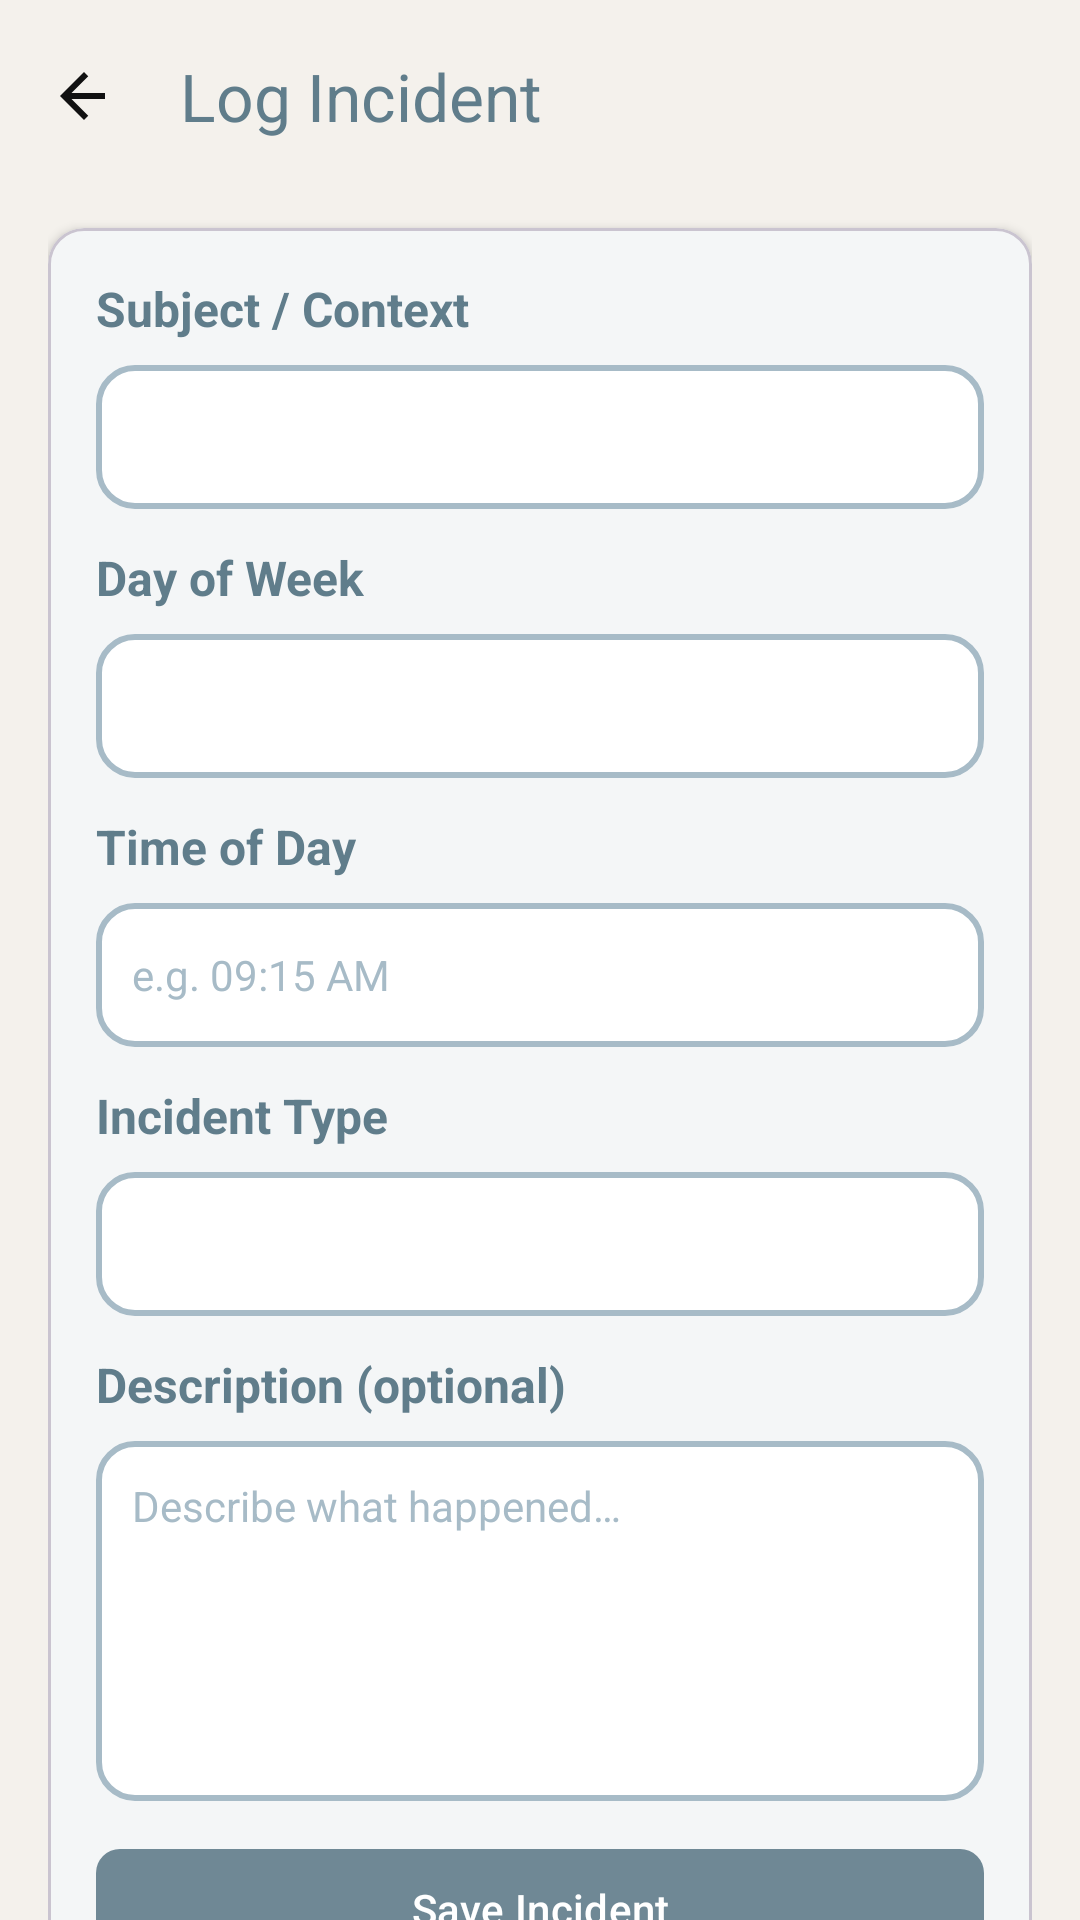

Produce the Android XML layout that renders to this screen, including the resource entries it uses.
<!-- AndroidManifest.xml: application theme Theme.Edubridge -->
<!-- res/layout/fragment_log_incident.xml -->
<?xml version="1.0" encoding="utf-8"?>
<LinearLayout xmlns:android="http://schemas.android.com/apk/res/android"
    xmlns:app="http://schemas.android.com/apk/res-auto"
    android:layout_width="match_parent"
    android:layout_height="match_parent"
    android:orientation="vertical"
    android:background="?attr/colorBackgroundCustom">

    <com.google.android.material.appbar.MaterialToolbar
        android:id="@+id/toolbar"
        android:layout_width="match_parent"
        android:layout_height="wrap_content"
        android:background="?attr/colorBackgroundCustom"
        app:navigationIcon="@drawable/ic_arrow_back"
        app:title="@string/log_incident_title"
        app:titleTextColor="?attr/colorSecondaryCustom" />

    <androidx.core.widget.NestedScrollView
        android:layout_width="match_parent"
        android:layout_height="match_parent"
        android:paddingLeft="@dimen/card_padding"
        android:paddingRight="@dimen/card_padding"
        android:paddingBottom="@dimen/margin_large"
        android:clipToPadding="false">

        <LinearLayout
            android:layout_width="match_parent"
            android:layout_height="wrap_content"
            android:orientation="vertical">

            <com.google.android.material.card.MaterialCardView
                android:layout_width="match_parent"
                android:layout_height="wrap_content"
                android:layout_marginTop="@dimen/margin_standard"
                android:layout_marginBottom="@dimen/margin_standard"
                app:cardCornerRadius="@dimen/card_radius"
                app:cardElevation="@dimen/card_elevation_low"
                app:cardBackgroundColor="?attr/colorElementBackgroundCustom">

                <LinearLayout
                    android:layout_width="match_parent"
                    android:layout_height="wrap_content"
                    android:orientation="vertical"
                    android:padding="@dimen/card_padding">

                    
                    <TextView
                        android:layout_width="wrap_content"
                        android:layout_height="wrap_content"
                        android:text="@string/label_subject"
                        android:textColor="?attr/colorSecondaryCustom"
                        android:textSize="@dimen/text_medium"
                        android:textStyle="bold"
                        android:layout_marginBottom="@dimen/margin_small" />

                    <Spinner
                        android:id="@+id/spinner_subject"
                        android:layout_width="match_parent"
                        android:layout_height="@dimen/button_height"
                        android:background="@drawable/shared_bg_input_rounded"
                        android:paddingLeft="@dimen/margin_standard"
                        android:paddingRight="@dimen/margin_standard"
                        android:layout_marginBottom="@dimen/margin_standard" />

                    
                    <TextView
                        android:layout_width="wrap_content"
                        android:layout_height="wrap_content"
                        android:text="@string/label_day_of_week"
                        android:textColor="?attr/colorSecondaryCustom"
                        android:textSize="@dimen/text_medium"
                        android:textStyle="bold"
                        android:layout_marginBottom="@dimen/margin_small" />

                    <Spinner
                        android:id="@+id/spinner_day"
                        android:layout_width="match_parent"
                        android:layout_height="@dimen/button_height"
                        android:background="@drawable/shared_bg_input_rounded"
                        android:paddingLeft="@dimen/margin_standard"
                        android:paddingRight="@dimen/margin_standard"
                        android:layout_marginBottom="@dimen/margin_standard" />

                    
                    <TextView
                        android:layout_width="wrap_content"
                        android:layout_height="wrap_content"
                        android:text="@string/label_time_of_day"
                        android:textColor="?attr/colorSecondaryCustom"
                        android:textSize="@dimen/text_medium"
                        android:textStyle="bold"
                        android:layout_marginBottom="@dimen/margin_small" />

                    <TextView
                        android:id="@+id/tv_time_picker"
                        android:layout_width="match_parent"
                        android:layout_height="@dimen/button_height"
                        android:background="@drawable/shared_bg_input_rounded"
                        android:padding="@dimen/margin_standard"
                        android:hint="@string/hint_time_of_day"
                        android:gravity="center_vertical"
                        android:textColor="?attr/colorTextCustom"
                        android:textColorHint="?attr/colorBorderCustom"
                        android:textSize="@dimen/text_small"
                        android:clickable="true"
                        android:focusable="true"
                        android:layout_marginBottom="@dimen/margin_standard" />

                    
                    <TextView
                        android:layout_width="wrap_content"
                        android:layout_height="wrap_content"
                        android:text="@string/label_incident_type"
                        android:textColor="?attr/colorSecondaryCustom"
                        android:textSize="@dimen/text_medium"
                        android:textStyle="bold"
                        android:layout_marginBottom="@dimen/margin_small" />

                    <Spinner
                        android:id="@+id/spinner_incident_type"
                        android:layout_width="match_parent"
                        android:layout_height="@dimen/button_height"
                        android:background="@drawable/shared_bg_input_rounded"
                        android:paddingLeft="@dimen/margin_standard"
                        android:paddingRight="@dimen/margin_standard"
                        android:layout_marginBottom="@dimen/margin_standard" />

                    
                    <TextView
                        android:layout_width="wrap_content"
                        android:layout_height="wrap_content"
                        android:text="@string/label_description"
                        android:textColor="?attr/colorSecondaryCustom"
                        android:textSize="@dimen/text_medium"
                        android:textStyle="bold"
                        android:layout_marginBottom="@dimen/margin_small" />

                    <EditText
                        android:id="@+id/et_description"
                        android:layout_width="match_parent"
                        android:layout_height="@dimen/incident_description_height"
                        android:background="@drawable/shared_bg_input_rounded"
                        android:padding="@dimen/margin_standard"
                        android:hint="@string/hint_incident_description"
                        android:inputType="textMultiLine"
                        android:gravity="top|start"
                        android:textColor="?attr/colorTextCustom"
                        android:textColorHint="?attr/colorBorderCustom"
                        android:textSize="@dimen/text_small"
                        android:layout_marginBottom="@dimen/margin_standard" />

                    <com.google.android.material.button.MaterialButton
                        android:id="@+id/btn_save_incident"
                        android:layout_width="match_parent"
                        android:layout_height="@dimen/button_height"
                        android:text="@string/btn_log_incident_save"
                        app:backgroundTint="?attr/colorAccentCustom"
                        app:cornerRadius="@dimen/margin_small" />

                </LinearLayout>
            </com.google.android.material.card.MaterialCardView>

        </LinearLayout>
    </androidx.core.widget.NestedScrollView>

</LinearLayout>
<!-- resources referenced by this layout -->
<resources>
  <dimen name="button_height">48dp</dimen>
  <dimen name="card_elevation_low">2dp</dimen>
  <dimen name="card_padding">16dp</dimen>
  <dimen name="card_radius">12dp</dimen>
  <dimen name="incident_description_height">120dp</dimen>
  <dimen name="margin_large">24dp</dimen>
  <dimen name="margin_small">8dp</dimen>
  <dimen name="margin_standard">12dp</dimen>
  <dimen name="text_medium">16sp</dimen>
  <dimen name="text_small">14sp</dimen>
  <!-- drawable ic_arrow_back (drawable) -->
  <vector xmlns:android="http://schemas.android.com/apk/res/android"
      android:width="24dp"
      android:height="24dp"
      android:viewportWidth="24"
      android:viewportHeight="24">
      <path
          android:fillColor="#111111"
          android:pathData="M19,11H7.83l5.59,-5.59L12,4l-8,8 8,8 1.41,-1.41L7.83,13H19v-2z"/>
  </vector>
  <!-- drawable shared_bg_input_rounded (drawable) -->
  <?xml version="1.0" encoding="utf-8"?>
  <shape xmlns:android="http://schemas.android.com/apk/res/android">
  
      <solid android:color="?attr/colorElementBackgroundCustom"/>
  
      <stroke
          android:width="2dp"
          android:color="?attr/colorBorderCustom"/>
  
      <corners android:radius="12dp"/>
  
      <padding
          android:left="12dp"
          android:right="12dp"
          android:top="10dp"
          android:bottom="10dp"/>
  
  </shape>
  <string name="btn_log_incident_save">Save Incident</string>
  <string name="hint_incident_description">Describe what happened…</string>
  <string name="hint_time_of_day">e.g. 09:15 AM</string>
  <string name="label_day_of_week">Day of Week</string>
  <string name="label_description">Description (optional)</string>
  <string name="label_incident_type">Incident Type</string>
  <string name="label_subject">Subject / Context</string>
  <string name="label_time_of_day">Time of Day</string>
  <string name="log_incident_title">Log Incident</string>
  <style name="Theme.Edubridge" parent="Theme.Material3.DayNight.NoActionBar">
  
          <item name="colorBackgroundCustom">@color/background</item>
          <item name="colorTextCustom">@color/text</item>
          <item name="colorAccentCustom">@color/accent</item>
          <item name="colorElementBackgroundCustom">@color/element_background</item>
          <item name="colorBorderCustom">@color/border</item>
          <item name="colorSuccessCustom">@color/success_green</item>
          <item name="colorErrorCustom">@color/error_red</item>
          <item name="colorMiscCustom">@color/misc1</item>
          <item name="colorSecondaryCustom">@color/secondary</item>
  
          <item name="android:colorBackground">?attr/colorBackgroundCustom</item>
  
          <item name="android:textColor">?attr/colorTextCustom</item>
          <item name="android:textColorPrimary">?attr/colorTextCustom</item>
          <item name="android:textColorSecondary">?attr/colorTextCustom</item>
  
          <item name="colorPrimary">?attr/colorAccentCustom</item>
          <item name="colorOnPrimary">?attr/colorElementBackgroundCustom</item>
  
          <item name="colorSurface">?attr/colorElementBackgroundCustom</item>
          <item name="colorOnSurface">?attr/colorTextCustom</item>
          <item name="colorOnBackground">?attr/colorTextCustom</item>
          <item name="colorOnSurfaceVariant">?attr/colorTextCustom</item>
  
          <item name="colorControlNormal">?attr/colorTextCustom</item>
  
      </style>
  <color name="background">#F4F1EC</color>
  <color name="text">#2E2E2E</color>
  <color name="accent">#6F8895</color>
  <color name="element_background">#ffffff</color>
  <color name="border">#A7BBC7</color>
  <color name="success_green"> #4CAF50 </color>
  <color name="error_red"> #E53935 </color>
  <color name="misc1">#EEF3F6</color>
  <color name="secondary">#607D8B</color>
</resources>
